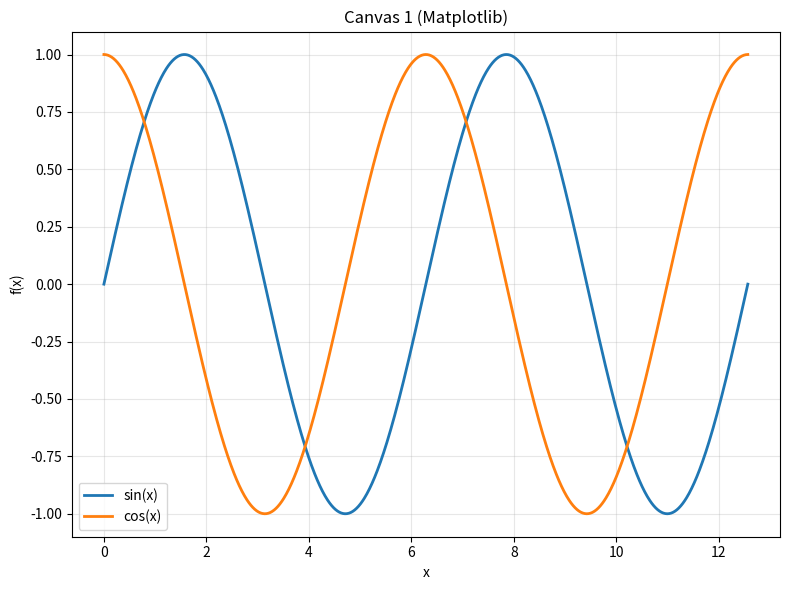
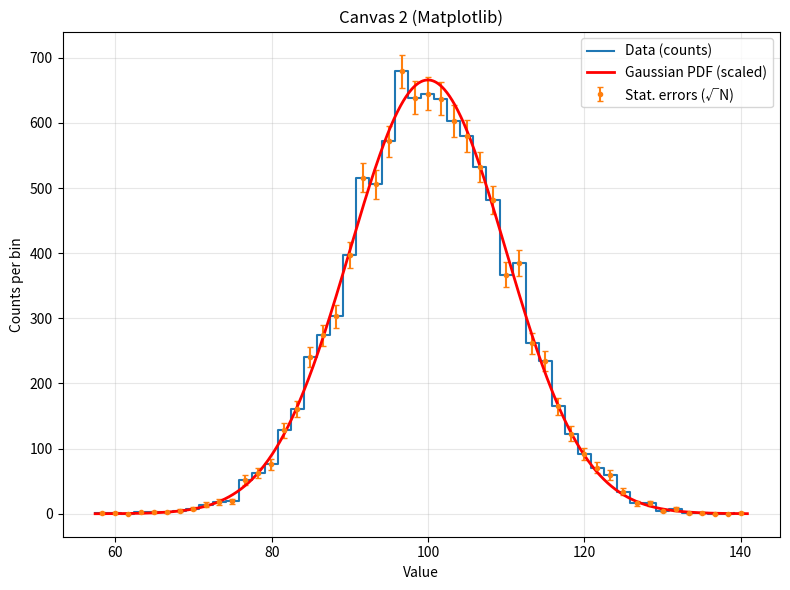

These charts were generated, in order, by the following Python code:
import numpy as np
import matplotlib.pyplot as plt


def make_canvas1():
    """
    Canvas 1: function plot (Matplotlib version of ROOT canvas1).
    Adjust to match the ROOT example more closely if needed.
    """
    x = np.linspace(0, 4 * np.pi, 1000)
    y1 = np.sin(x)
    y2 = np.cos(x)

    plt.figure(figsize=(8, 6))
    plt.plot(x, y1, label="sin(x)", linewidth=2)
    plt.plot(x, y2, label="cos(x)", linewidth=2)

    plt.xlabel("x")
    plt.ylabel("f(x)")
    plt.title("Canvas 1 (Matplotlib)")
    plt.grid(alpha=0.3)
    plt.legend()

    plt.tight_layout()
    plt.savefig("canvas1_py.png", dpi=150)
    plt.close()


def make_canvas2():
    """
    Canvas 2: histogram + Gaussian overlay (Matplotlib version of ROOT canvas2).
    """
    N = 10000
    mu = 100
    sigma = 10

    data = np.random.normal(mu, sigma, N)

    nbins = 50
    counts, bin_edges = np.histogram(data, bins=nbins)
    bin_centers = 0.5 * (bin_edges[:-1] + bin_edges[1:])
    bin_width = bin_edges[1] - bin_edges[0]
    errors = np.sqrt(counts)

    plt.figure(figsize=(8, 6))

    plt.step(bin_edges[:-1], counts, where='post', label="Data (counts)", linewidth=1.5)
    plt.errorbar(
        bin_centers,
        counts,
        yerr=errors,
        fmt='o',
        markersize=3,
        capsize=2,
        label="Stat. errors (√N)"
    )

    x = np.linspace(bin_edges[0], bin_edges[-1], 1000)
    pdf = (1.0 / (sigma * np.sqrt(2 * np.pi))) * np.exp(-(x - mu) ** 2 / (2 * sigma ** 2))
    pdf_scaled = pdf * N * bin_width
    plt.plot(x, pdf_scaled, 'r-', linewidth=2, label="Gaussian PDF (scaled)")

    plt.xlabel("Value")
    plt.ylabel("Counts per bin")
    plt.title("Canvas 2 (Matplotlib)")
    plt.grid(alpha=0.3)
    plt.legend()

    plt.tight_layout()
    plt.savefig("canvas2_py.pdf")
    plt.close()


def main():
    make_canvas1()
    make_canvas2()
    print("Created canvas1_py.png and canvas2_py.pdf using Matplotlib.")


if __name__ == "__main__":
    main()
